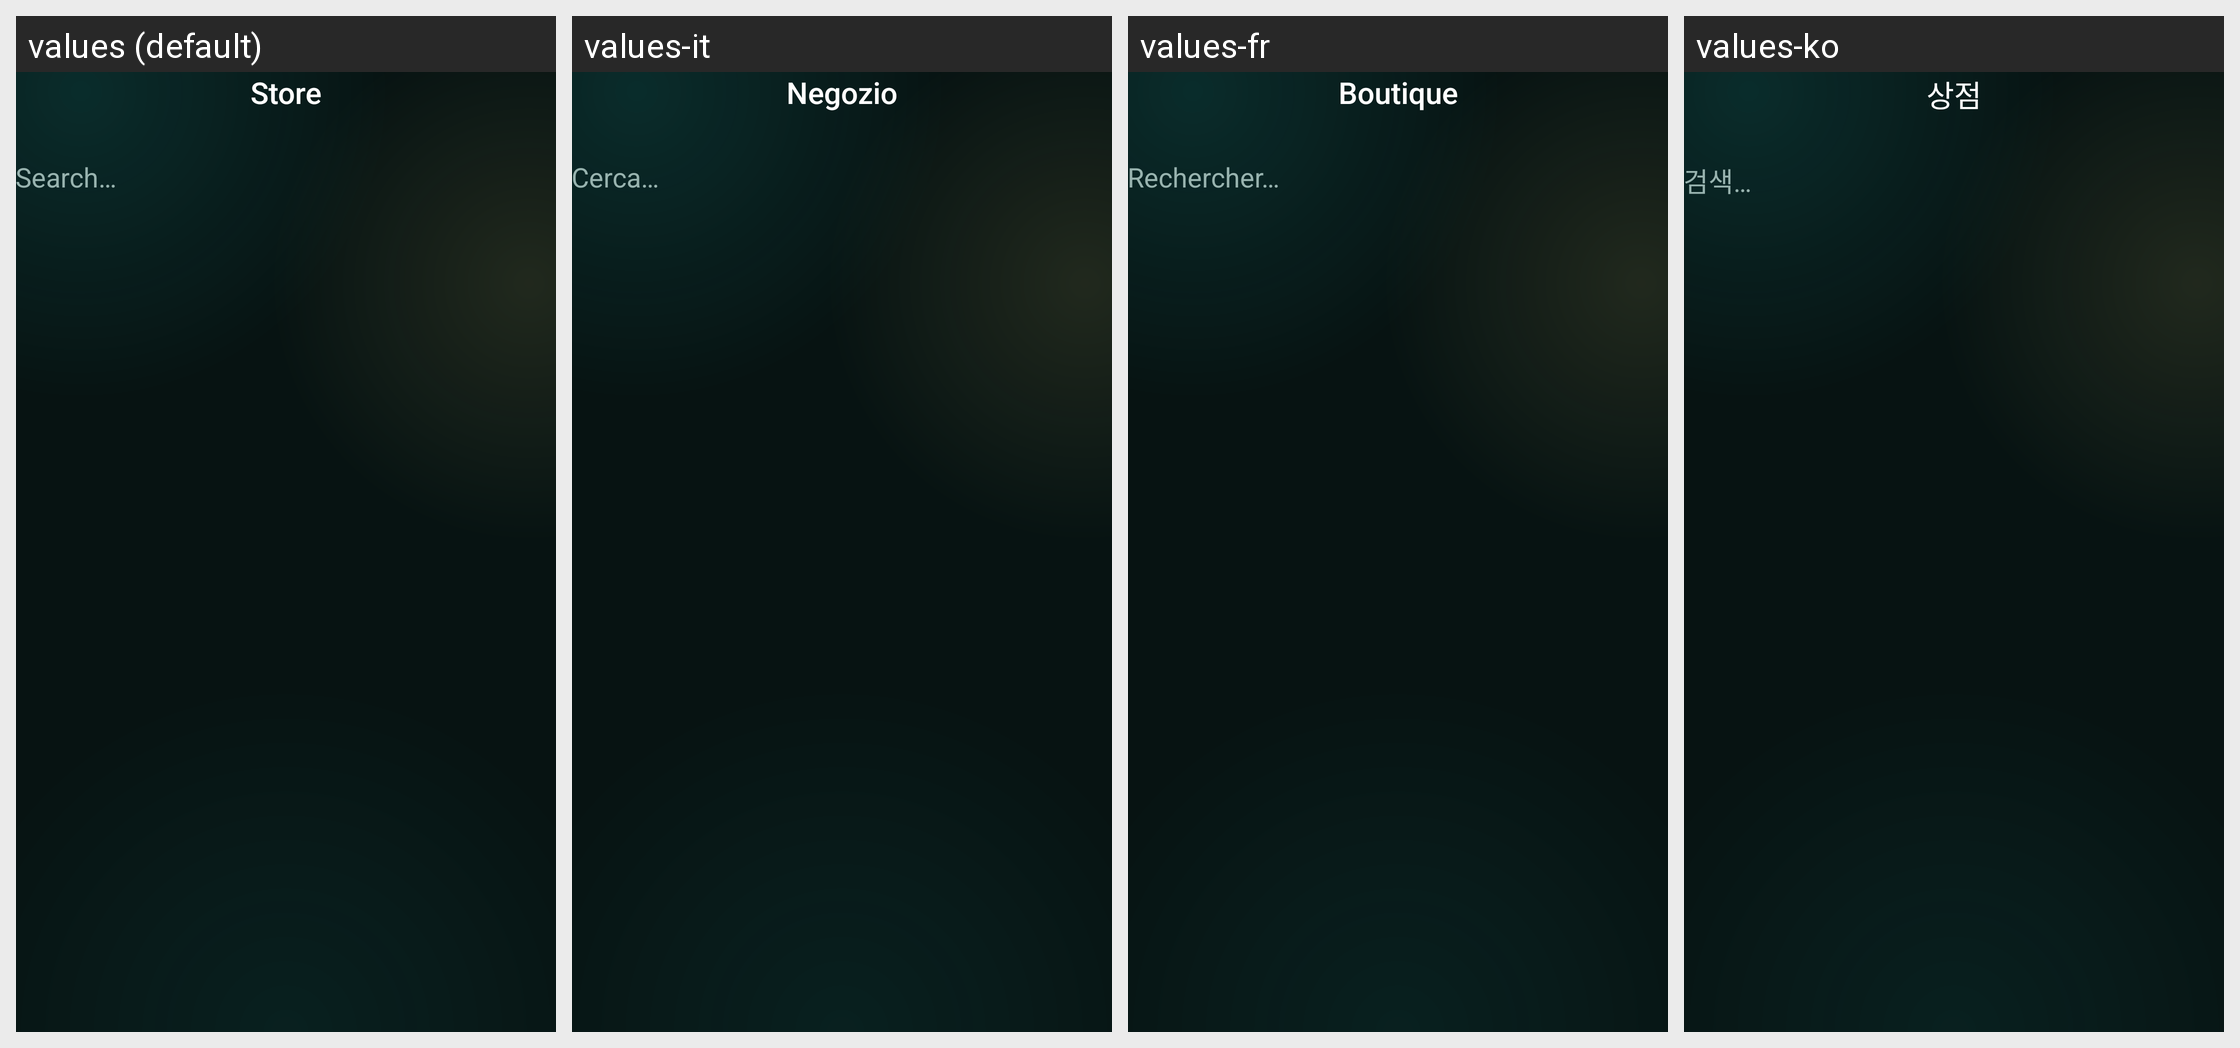

Strings drawn on this Android screen and how each of the app's shown locales translates them:
Android screen res/layout/fragment_pisan_mods.xml rendered under 4 locales, left to right: values (default), values-it, values-fr, values-ko. Device: Nexus 5 (rendered at 1080×1920; each locale shown at half size, 540×960, under a caption strip naming it); theme AppTheme.
Other locales in the repository, not shown: values-ar, values-az, values-az-rAZ, values-cs, values-de, values-es, values-fa, values-fa-rIR, values-hu, values-in, values-iw, values-ja, values-kk, values-ky, values-lt, values-ms, values-pl, values-ru, values-tk, values-tr, values-uk, values-uz, values-vi, values-zh, values-zh-rCN, values-zh-rTW.
Strings drawn on this screen, with the default value and each locale's value (text and hints the layout hard-codes, and strings that could not be matched under every locale, appear in the picture but are not listed):

pisan_mods_title
  values: Store
  values-it: Negozio
  values-fr: Boutique
  values-ko: 상점

pisan_mods_search_hint
  values: Search…
  values-it: Cerca…
  values-fr: Rechercher…
  values-ko: 검색…
